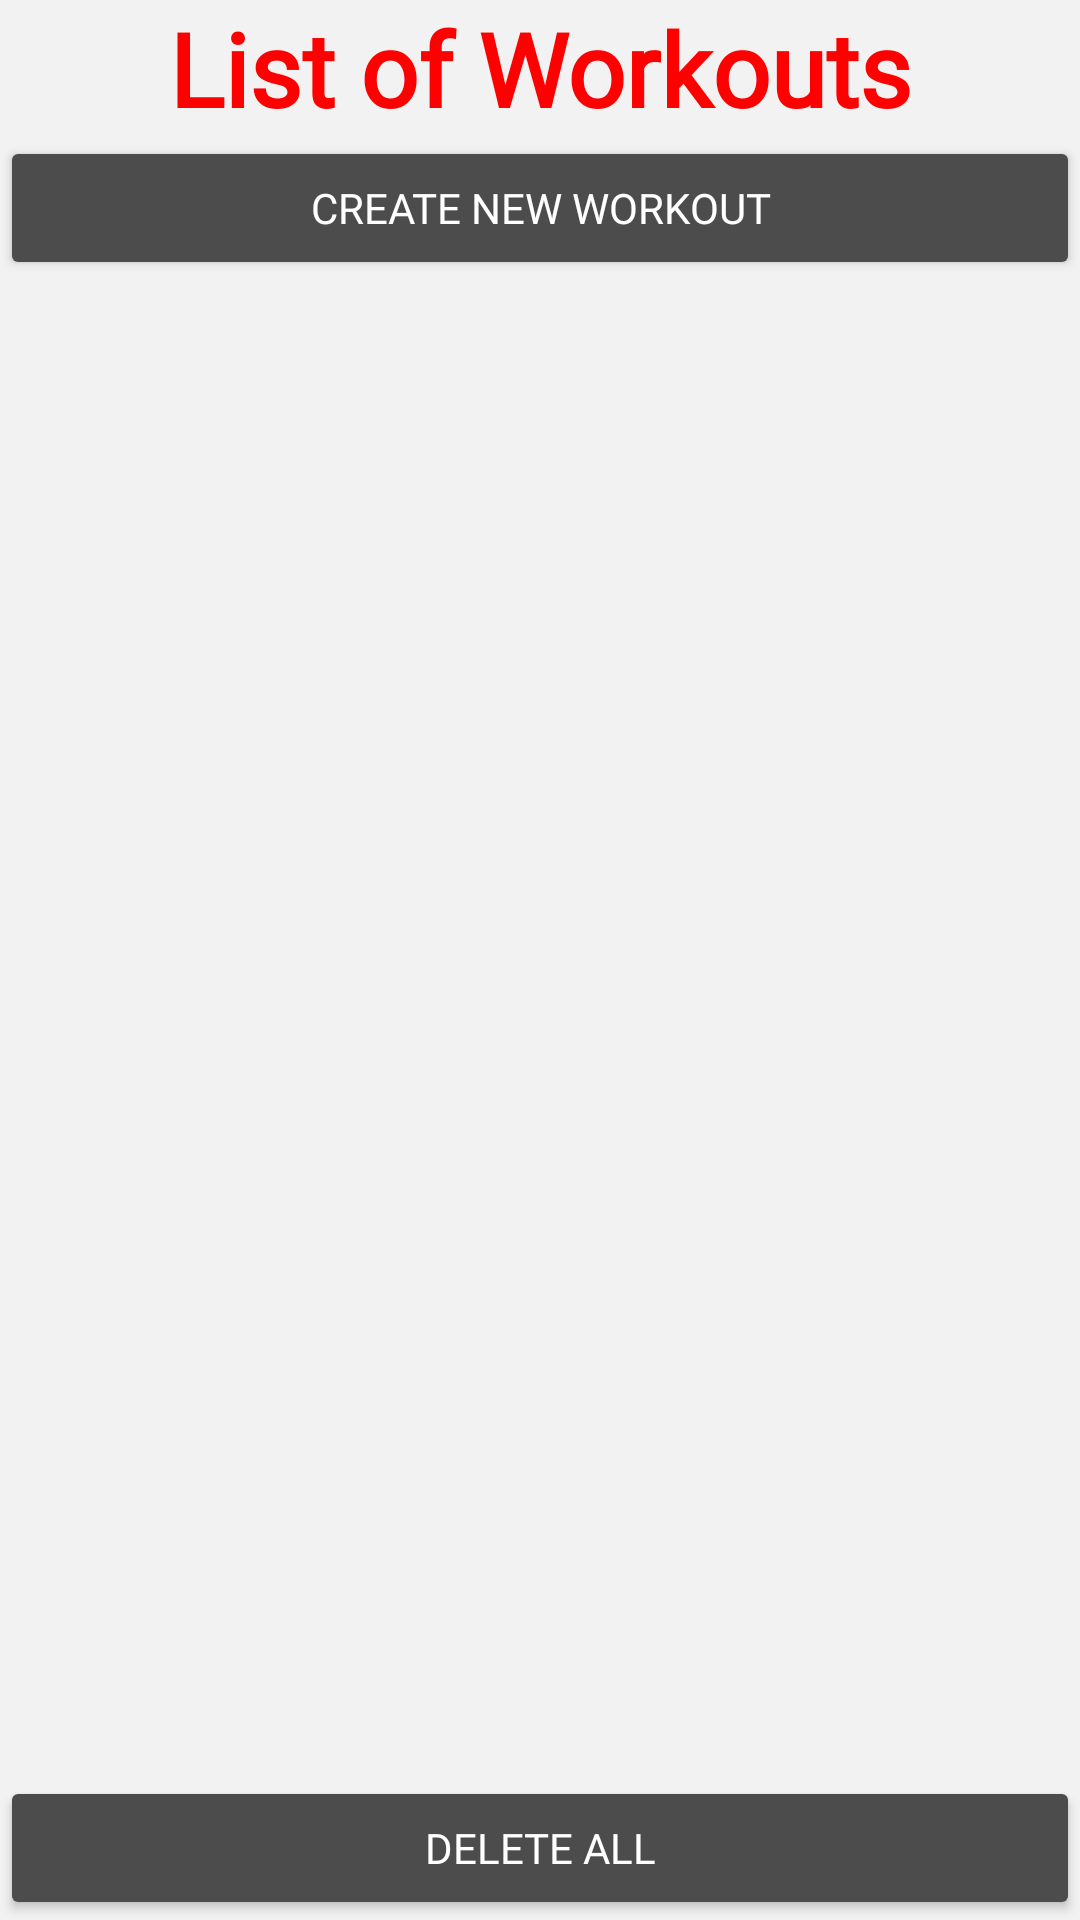

Android layout source for this screen:
<!-- AndroidManifest.xml: application theme Theme.BarbellWeightCalculator -->
<!-- res/layout/fragment_workout.xml -->
<?xml version="1.0" encoding="utf-8"?>
<androidx.constraintlayout.widget.ConstraintLayout xmlns:android="http://schemas.android.com/apk/res/android"
    android:layout_width="match_parent"
    android:layout_height="match_parent"
    xmlns:app="http://schemas.android.com/apk/res-auto"
    xmlns:tools="http://schemas.android.com/tools"
    tools:context="fragments.WorkoutFragment"
    android:background="@color/light_gray">

    <TextView
        android:id="@+id/listWorkoutsLabel"
        android:layout_width="wrap_content"
        android:layout_height="wrap_content"
        android:text="@string/list_of_workouts"
        android:textSize="34sp"
        android:textStyle="bold"
        app:layout_constraintEnd_toEndOf="parent"
        app:layout_constraintStart_toStartOf="parent"
        app:layout_constraintTop_toTopOf="parent"
        style="@style/HeaderText"/>

    <androidx.recyclerview.widget.RecyclerView
        android:id="@+id/workoutRecycler"
        android:layout_width="match_parent"
        android:layout_height="0dp"
        app:layout_constraintBottom_toTopOf="@+id/deleteAllButton"
        app:layout_constraintEnd_toEndOf="parent"
        app:layout_constraintHorizontal_bias="0.0"
        app:layout_constraintStart_toStartOf="parent"
        app:layout_constraintTop_toBottomOf="@+id/createNewWorkoutButton"
        android:background="@color/light_gray"/>

    <Button
        android:id="@+id/deleteAllButton"
        android:layout_width="0dp"
        android:layout_height="wrap_content"
        android:text="@string/delete_all"
        app:layout_constraintBottom_toBottomOf="parent"
        app:layout_constraintEnd_toEndOf="parent"
        app:layout_constraintStart_toStartOf="parent"
        style="@style/Widget.AppTheme.Button"/>

    <Button
        android:id="@+id/createNewWorkoutButton"
        android:layout_width="0dp"
        android:layout_height="wrap_content"
        android:text="@string/create_new_workout"
        app:layout_constraintEnd_toEndOf="parent"
        app:layout_constraintStart_toStartOf="parent"
        app:layout_constraintTop_toBottomOf="@+id/listWorkoutsLabel"
        style="@style/Widget.AppTheme.Button"/>
</androidx.constraintlayout.widget.ConstraintLayout>
<!-- resources referenced by this layout -->
<resources>
  <color name="light_gray">#f2f2f2</color>
  <string name="create_new_workout">Create New Workout</string>
  <string name="delete_all">Delete All</string>
  <string name="list_of_workouts">List of Workouts</string>
  <style name="HeaderText" parent="TextAppearance.AppCompat">
          <item name="android:textColor">@color/red</item>
          <item name="android:textSize">34sp</item>
          <item name="android:textStyle">bold</item>
          <item name="android:gravity">center</item>
          <item name="android:fontFamily">@font/proxima_nova_alt_regular</item>
      </style>
  <style name="Widget.AppTheme.Button" parent="Widget.AppCompat.Button">
      <item name="backgroundTint">@drawable/button_color</item>
      <item name="android:textColor">@color/white</item>
      
      <item name="android:fontFamily">@font/helvetica_neue_medium_extended</item>
  
  </style>
  <style name="Theme.BarbellWeightCalculator" parent="Theme.MaterialComponents.DayNight.NoActionBar">
          
          <item name="colorPrimary">@color/purple_500</item>
          <item name="colorPrimaryVariant">@color/black</item>
          <item name="colorOnPrimary">@color/white</item>
          
          <item name="colorSecondary">@color/teal_200</item>
          <item name="colorSecondaryVariant">@color/teal_700</item>
          <item name="colorOnSecondary">@color/black</item>
          
          <item name="android:statusBarColor" tools:targetApi="l">?attr/colorPrimaryVariant</item>
          
      </style>
  <color name="red">#FF0000</color>
  <!-- drawable button_color (drawable) -->
  <?xml version="1.0" encoding="utf-8"?>
  <selector xmlns:android="http://schemas.android.com/apk/res/android">
      <item android:state_enabled="false" android:color="@color/material_on_background_disabled"  />
      <item android:color="@color/light_black"/>
  </selector>
  <color name="white">#FFFFFFFF</color>
  <color name="purple_500">#FF6200EE</color>
  <color name="black">#000000</color>
  <color name="teal_200">#FF03DAC5</color>
  <color name="teal_700">#FF018786</color>
  <color name="light_black">#4c4c4c</color>
</resources>
